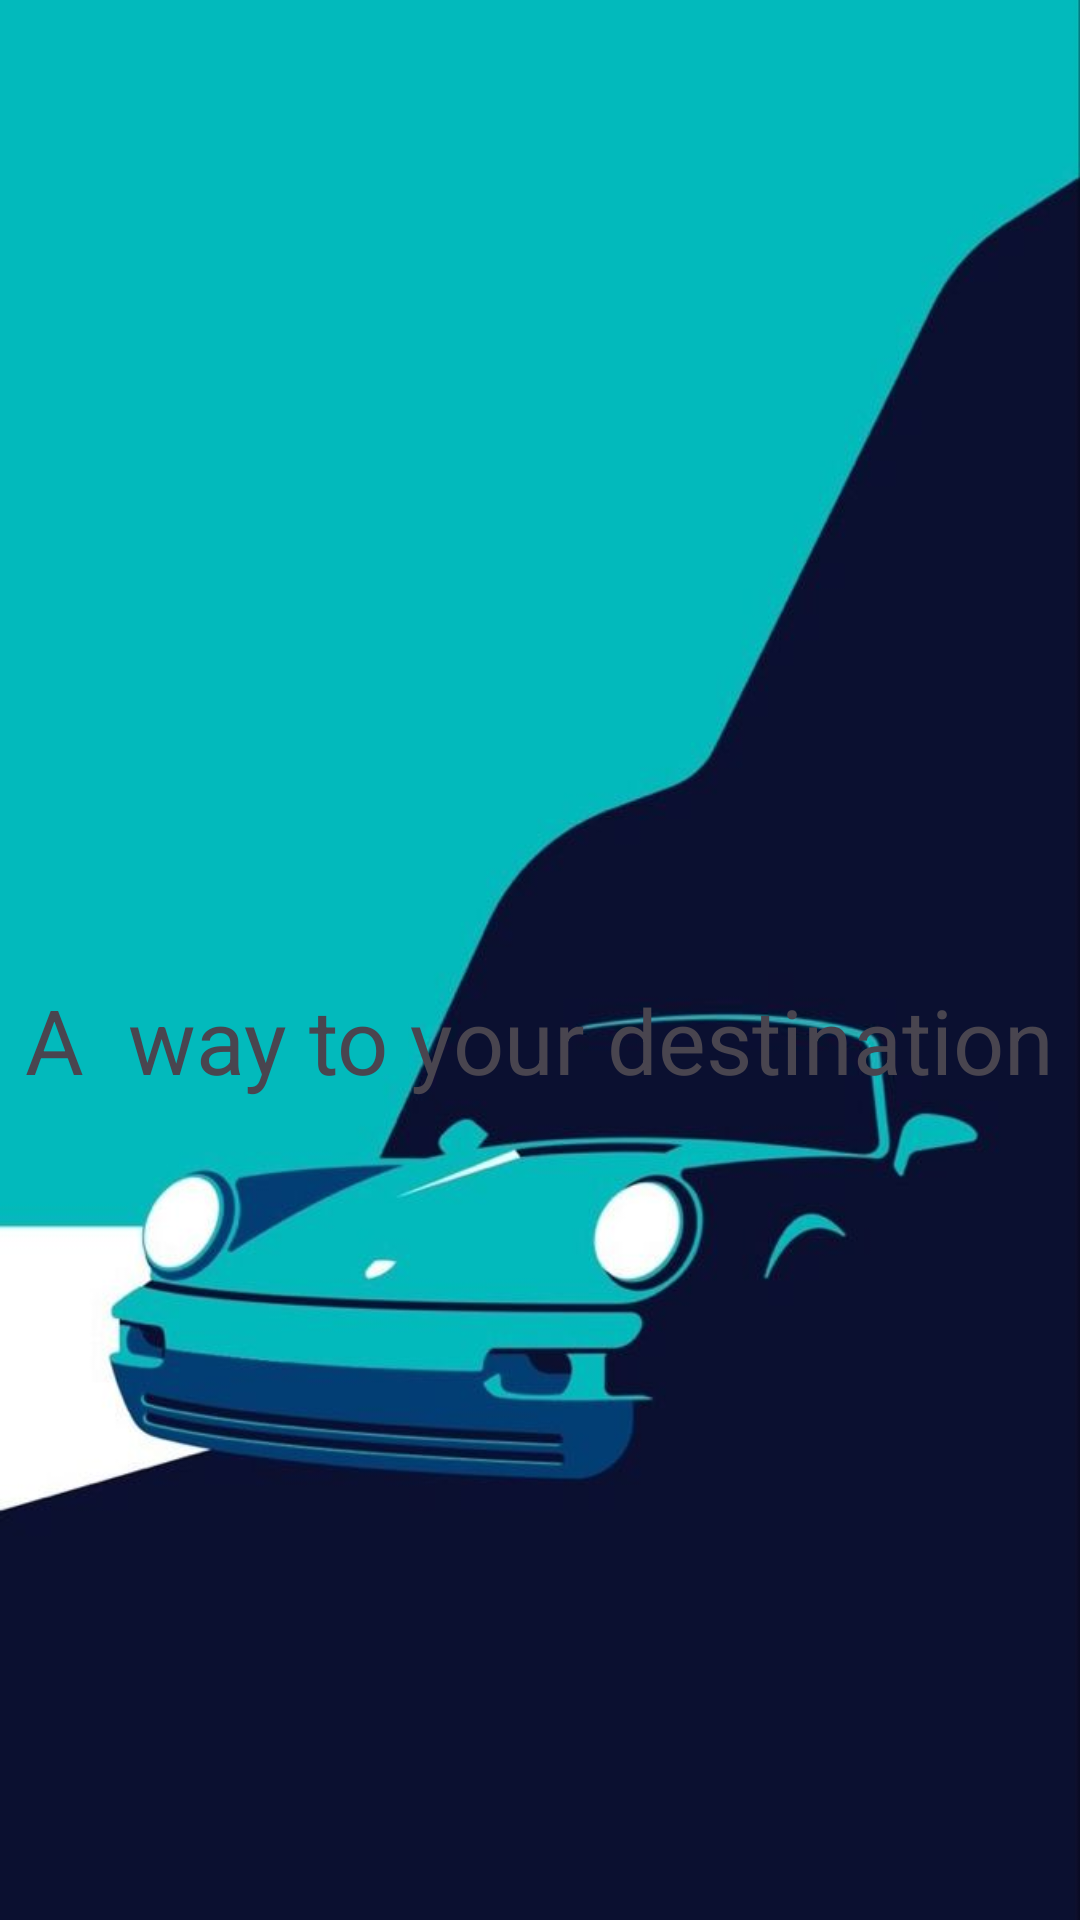

This screen was rendered from an Android layout file. Write that file and the resources it references.
<!-- AndroidManifest.xml: application theme Theme.RidePal -->
<!-- res/layout/activity_main.xml -->
<?xml version="1.0" encoding="utf-8"?>
<androidx.constraintlayout.widget.ConstraintLayout xmlns:android="http://schemas.android.com/apk/res/android"
    xmlns:app="http://schemas.android.com/apk/res-auto"
    xmlns:tools="http://schemas.android.com/tools"
    android:layout_width="match_parent"
    android:layout_height="match_parent"
    android:background="@drawable/img"
    tools:context=".MainActivity">

    <TextView
        android:layout_width="wrap_content"
        android:layout_height="wrap_content"
        android:text="A  way to your destination"
        android:textColor="@color/lavender"
        android:textSize="30sp"
        app:layout_constraintBottom_toBottomOf="parent"
        app:layout_constraintEnd_toEndOf="parent"
        app:layout_constraintHorizontal_bias="0.492"
        app:layout_constraintStart_toStartOf="parent"
        app:layout_constraintTop_toTopOf="parent"
        app:layout_constraintVertical_bias="0.544" />

</androidx.constraintlayout.widget.ConstraintLayout>
<!-- resources referenced by this layout -->
<resources>
  <!-- drawable img: png bitmap (drawable, 182614 bytes) -->
  <style name="Theme.RidePal" parent="Base.Theme.RidePal" />
  <style name="Base.Theme.RidePal" parent="Theme.Material3.DayNight.NoActionBar">
          
          
          <item name="colorPrimary">@color/lavender</item>
          <item name="colorPrimaryVariant">@color/lavender</item>
          <item name="colorOnPrimary">@color/white</item>
          
          <item name="colorSecondary">@color/teal_200</item>
          <item name="colorSecondaryVariant">@color/teal_700</item>
          <item name="colorOnSecondary">@color/black</item>
  
      </style>
  <!-- not gathered from this repository: default colours our renderer supplied (Android Studio template values) -->
  <color name="teal_200">#FF03DAC5</color>
  <color name="teal_700">#FF018786</color>
  <color name="black">#FF000000</color>
  <color name="white">#FFFFFFFF</color>
</resources>
